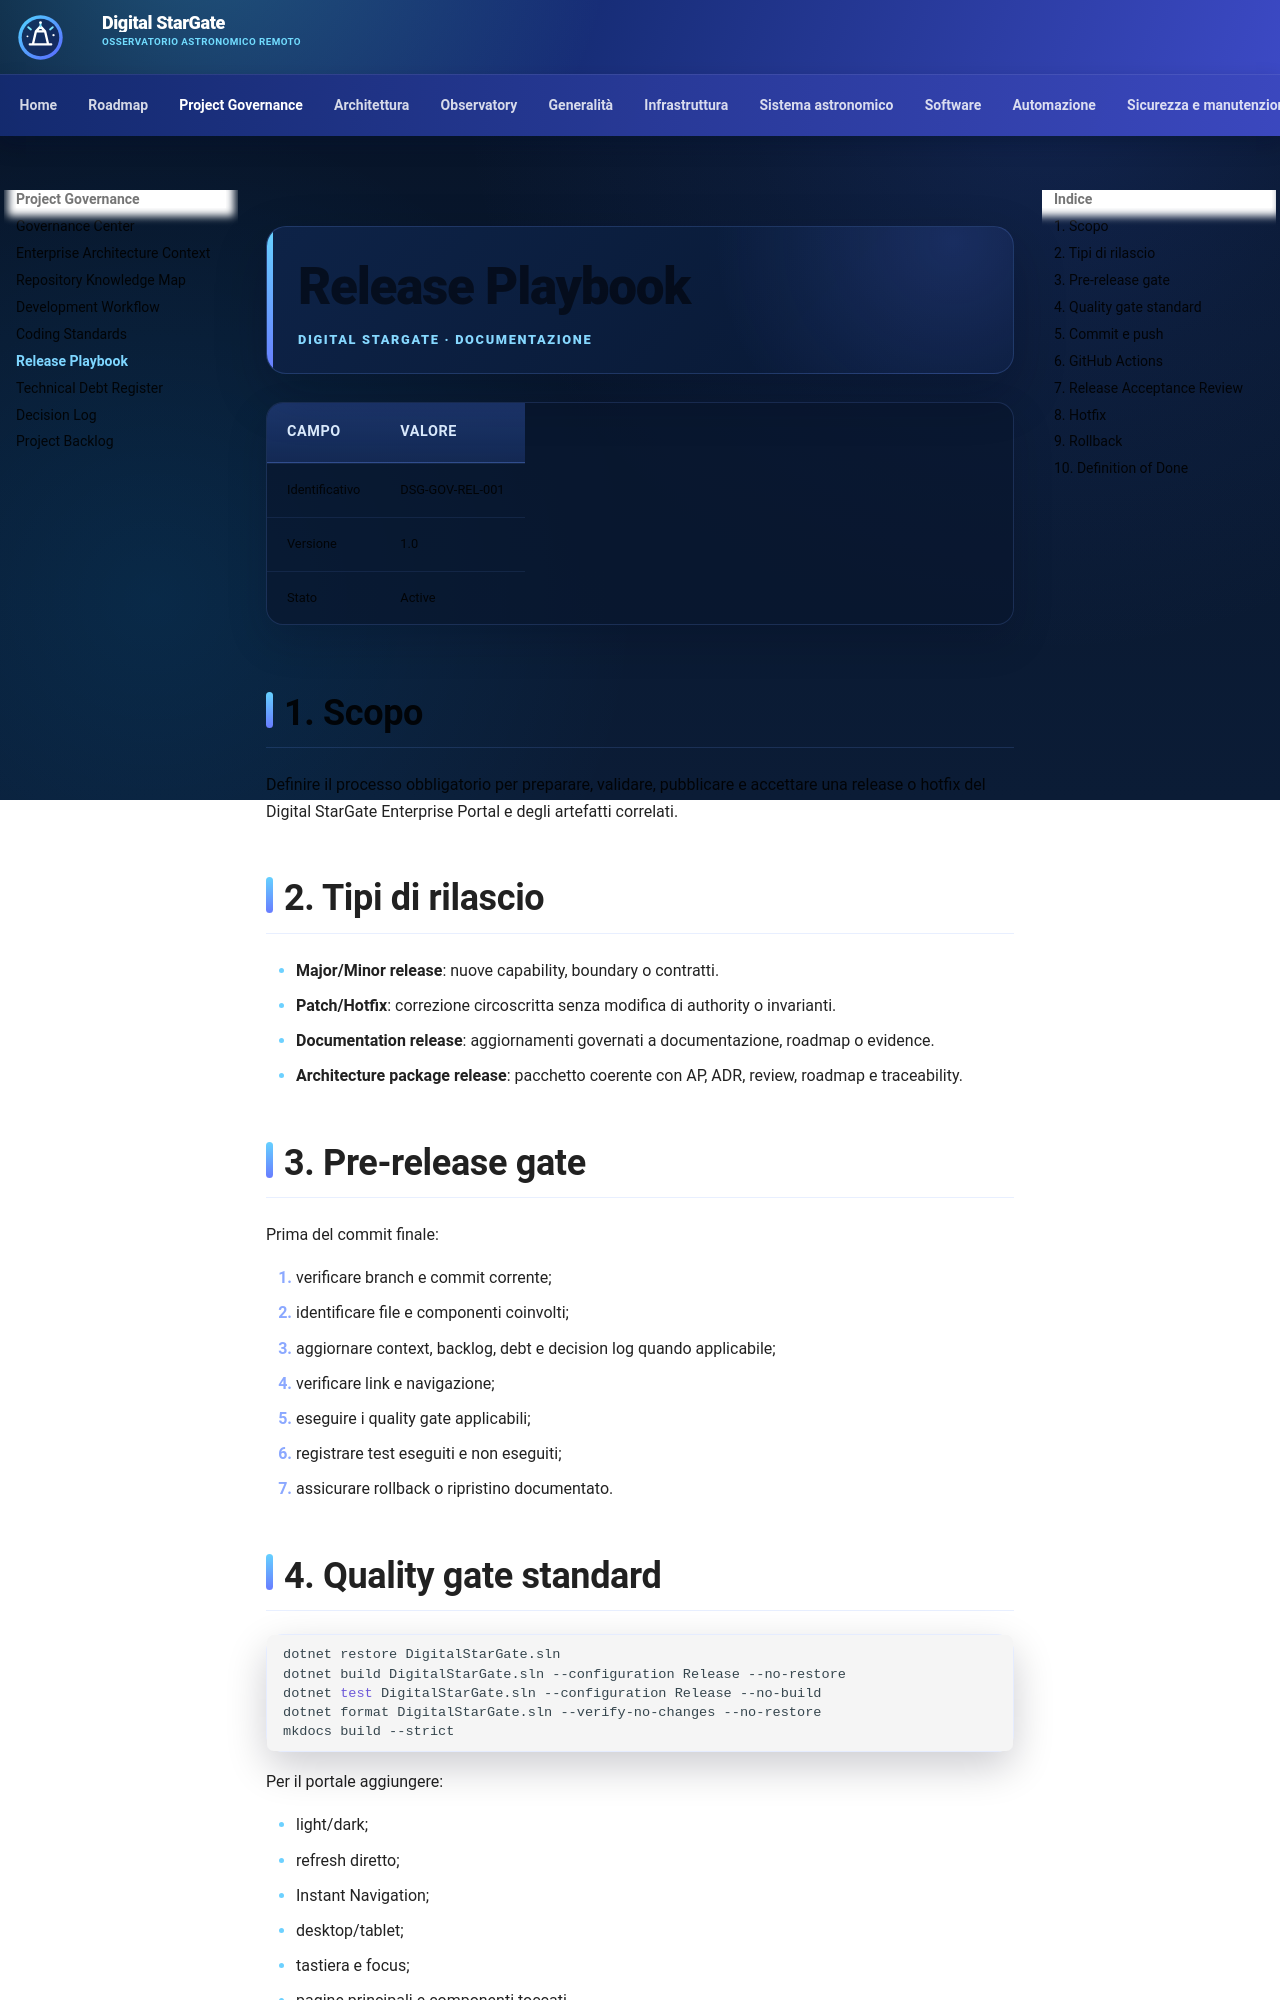

repository: maininimassimo-bit/digital-stargate-manual · page: project/RELEASE_PLAYBOOK/index.html · generator: mkdocs

# Release Playbook

| Campo | Valore |
|---|---|
| Identificativo | DSG-GOV-REL-001 |
| Versione | 1.1 |
| Stato | Active |

## 1. Scopo

Definire il processo obbligatorio per preparare, validare, pubblicare e accettare una release o hotfix del Digital StarGate Enterprise Portal e degli artefatti correlati.

## 2. Tipi di rilascio

- **Major/Minor release**: nuove capability, boundary o contratti.
- **Patch/Hotfix**: correzione circoscritta senza modifica di authority o invarianti.
- **Documentation release**: aggiornamenti governati a documentazione, roadmap o evidence.
- **Architecture package release**: pacchetto coerente con AP, ADR, review, roadmap e traceability.

## 3. Pre-release gate

Prima del commit finale:

1. verificare branch e commit corrente;
2. identificare file e componenti coinvolti;
3. aggiornare context, backlog, debt e decision log quando applicabile;
4. verificare link e navigazione;
5. eseguire i quality gate applicabili;
6. registrare test eseguiti e non eseguiti;
7. assicurare rollback o ripristino documentato.

## 4. Quality gate standard

```bash
dotnet restore DigitalStarGate.sln
dotnet build DigitalStarGate.sln --configuration Release --no-restore
dotnet test DigitalStarGate.sln --configuration Release --no-build
dotnet format DigitalStarGate.sln --verify-no-changes --no-restore
mkdocs build --strict
```

Per il portale aggiungere:

- light/dark;
- refresh diretto;
- Instant Navigation;
- desktop/tablet;
- tastiera e focus;
- pagine principali e componenti toccati.

## 5. Commit e push

- commit coerente e atomico;
- Conventional Commit;
- nessuna affermazione di successo non verificata;
- push su branch previsto;
- per modifiche rilevanti usare PR con descrizione, rischio, test e rollback.

## 6. GitHub Actions

Workflow autorevoli:

- `developer-foundation.yml` per restore, build, test, format e MkDocs;
- `deploy-pages.yml` per build e deploy GitHub Pages;
- workflow specialistici per history, session package e analisi scientifica.

Un commit non prova il deployment. La release è pubblicata solo dopo workflow positivo e verifica del sito.
